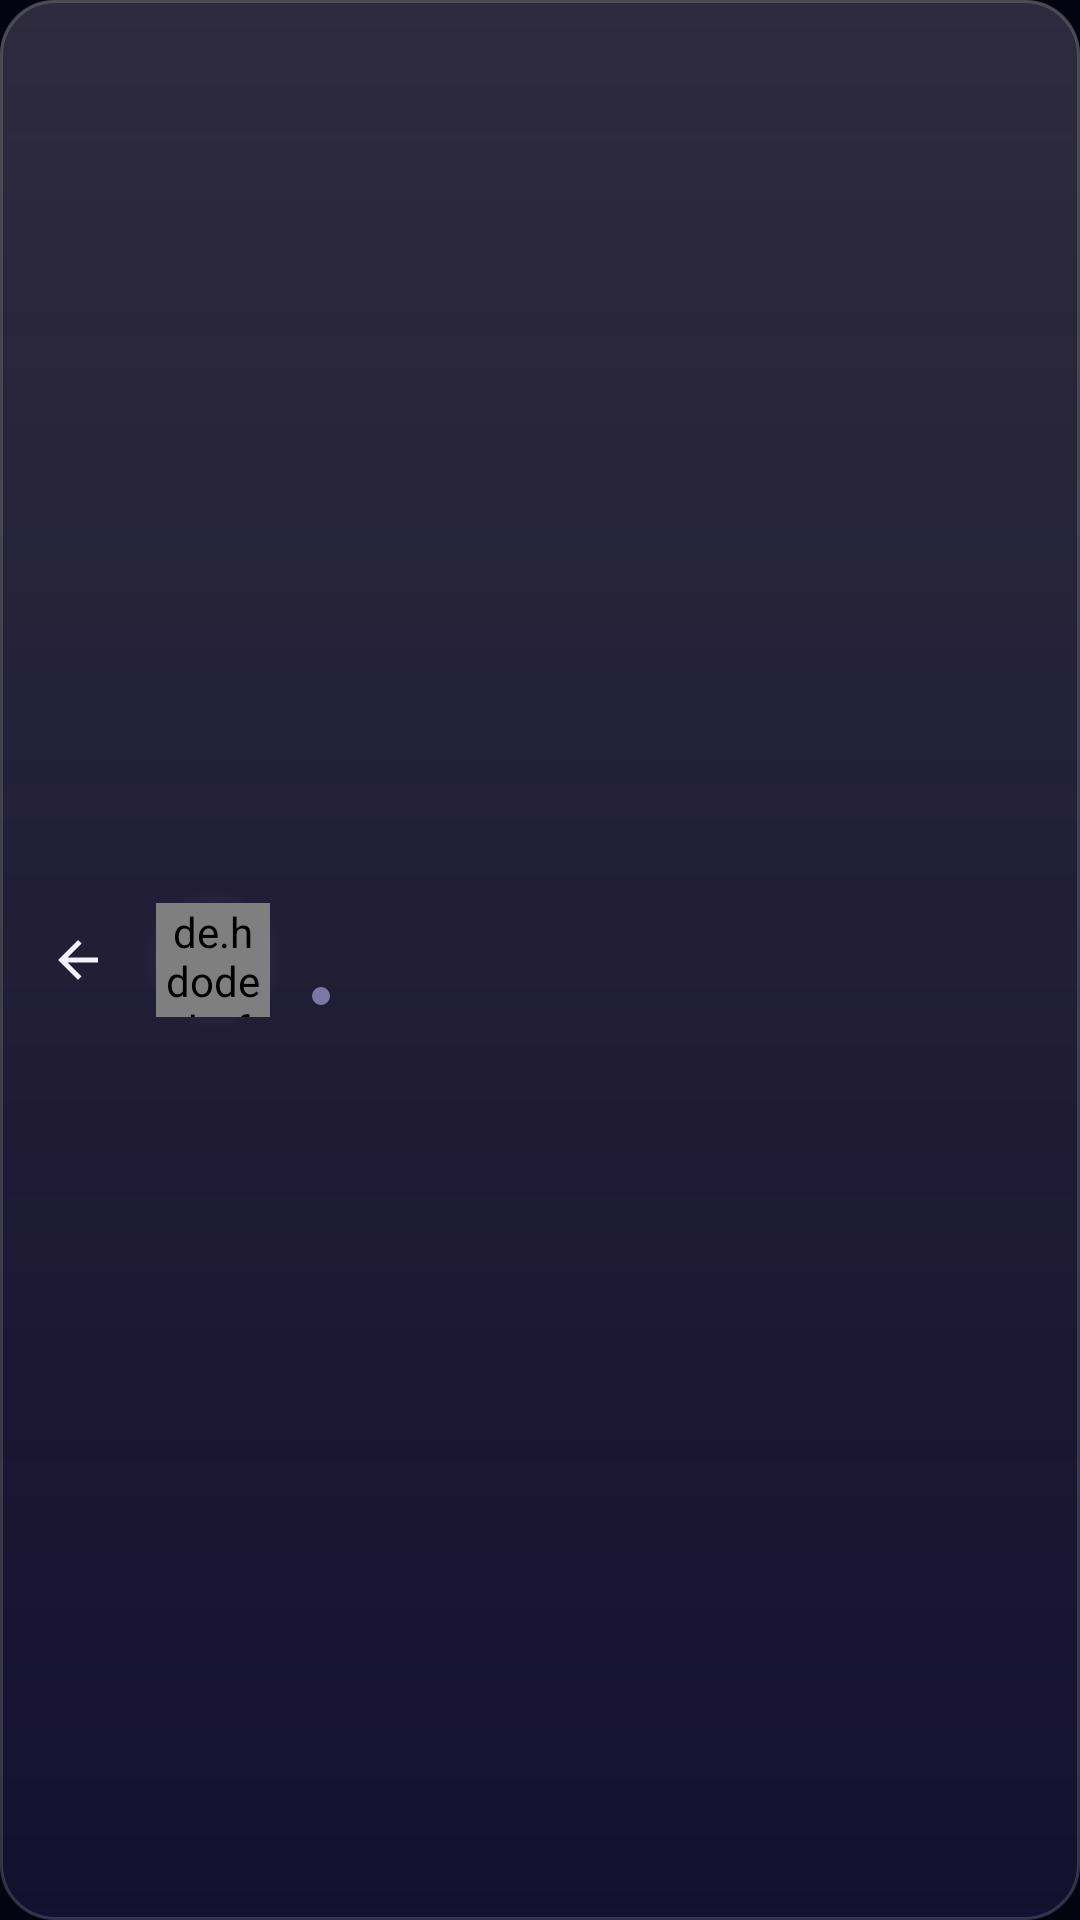

Here is an Android app screen rendered from its layout file. Give the layout XML and the strings, colors and styles it references.
<!-- AndroidManifest.xml: application theme Theme.Niksey -->
<!-- res/layout/toolbar_info.xml -->
<?xml version="1.0" encoding="utf-8"?>
<androidx.constraintlayout.widget.ConstraintLayout
    xmlns:android="http://schemas.android.com/apk/res/android"
    xmlns:app="http://schemas.android.com/apk/res-auto"
    android:layout_width="match_parent"
    android:layout_height="64dp"
    android:background="@drawable/bg_glass_bar">

    
    <ImageView
        android:id="@+id/chat_btn_back"
        android:layout_width="44dp"
        android:layout_height="44dp"
        android:layout_marginStart="4dp"
        android:background="?attr/selectableItemBackgroundBorderless"
        android:contentDescription="@null"
        android:padding="12dp"
        android:src="@drawable/ic_arrow_back"
        android:tint="@color/text_primary"
        app:layout_constraintBottom_toBottomOf="parent"
        app:layout_constraintStart_toStartOf="parent"
        app:layout_constraintTop_toTopOf="parent" />

    
    <ImageView
        android:id="@+id/chat_btn_more"
        android:layout_width="44dp"
        android:layout_height="44dp"
        android:layout_marginEnd="4dp"
        android:background="?attr/selectableItemBackgroundBorderless"
        android:contentDescription="@null"
        android:padding="12dp"
        android:src="@drawable/img_btn_action_menu"
        android:tint="@color/text_primary"
        app:layout_constraintBottom_toBottomOf="parent"
        app:layout_constraintEnd_toEndOf="parent"
        app:layout_constraintTop_toTopOf="parent" />

    
    <LinearLayout
        android:id="@+id/chat_header_info"
        android:layout_width="0dp"
        android:layout_height="match_parent"
        android:background="?attr/selectableItemBackground"
        android:clickable="true"
        android:focusable="true"
        android:gravity="center_vertical"
        android:orientation="horizontal"
        android:paddingEnd="8dp"
        app:layout_constraintBottom_toBottomOf="parent"
        app:layout_constraintEnd_toStartOf="@id/chat_btn_more"
        app:layout_constraintStart_toEndOf="@id/chat_btn_back"
        app:layout_constraintTop_toTopOf="parent">

        <FrameLayout
            android:layout_width="46dp"
            android:layout_height="46dp">

            <View
                android:layout_width="46dp"
                android:layout_height="46dp"
                android:background="@drawable/bg_avatar_glow" />

            <de.hdodenhof.circleimageview.CircleImageView
                android:id="@+id/toolbar_chat_image"
                android:layout_width="38dp"
                android:layout_height="38dp"
                android:layout_gravity="center"
                android:src="@drawable/ic_person"
                app:civ_border_color="@color/accent_cyan"
                app:civ_border_width="1.5dp" />

        </FrameLayout>

        <LinearLayout
            android:layout_width="0dp"
            android:layout_height="wrap_content"
            android:layout_marginStart="10dp"
            android:layout_weight="1"
            android:orientation="vertical">

            <TextView
                android:id="@+id/toolbar_chat_fullname"
                android:layout_width="match_parent"
                android:layout_height="wrap_content"
                android:ellipsize="end"
                android:fontFamily="@font/outfit"
                android:maxLines="1"
                android:textColor="@color/text_primary"
                android:textSize="17sp"
                android:textStyle="bold" />

            <LinearLayout
                android:layout_width="wrap_content"
                android:layout_height="wrap_content"
                android:layout_marginTop="2dp"
                android:gravity="center_vertical"
                android:orientation="horizontal">

                
                <View
                    android:id="@+id/chat_status_dot"
                    android:layout_width="6dp"
                    android:layout_height="6dp"
                    android:layout_marginEnd="6dp"
                    android:background="@drawable/bg_status_dot" />

                <TextView
                    android:id="@+id/toolbar_chat_status"
                    android:layout_width="wrap_content"
                    android:layout_height="wrap_content"
                    android:ellipsize="end"
                    android:fontFamily="@font/manrope"
                    android:maxLines="1"
                    android:textColor="@color/text_secondary"
                    android:textSize="12sp" />

            </LinearLayout>
        </LinearLayout>

    </LinearLayout>

</androidx.constraintlayout.widget.ConstraintLayout>
<!-- resources referenced by this layout -->
<resources>
  <color name="accent_cyan">#4FD4C2</color>
  <color name="text_primary">#F3F1FF</color>
  <color name="text_secondary">#B7B3D6</color>
  <!-- drawable bg_avatar_glow (drawable) -->
  <?xml version="1.0" encoding="utf-8"?>
  <shape xmlns:android="http://schemas.android.com/apk/res/android"
      android:shape="oval">
      <gradient
          android:type="radial"
          android:gradientRadius="50%p"
          android:startColor="@color/avatar_glow"
          android:endColor="@color/glow_transparent" />
  </shape>
  <!-- drawable bg_glass_bar (drawable) -->
  <?xml version="1.0" encoding="utf-8"?>
  <layer-list xmlns:android="http://schemas.android.com/apk/res/android">
      <item>
          <shape android:shape="rectangle">
              <solid android:color="@color/glass_fill" />
              <corners android:radius="18dp" />
              <stroke android:width="1dp" android:color="@color/glass_stroke" />
          </shape>
      </item>
      <item>
          <shape android:shape="rectangle">
              <gradient
                  android:angle="270"
                  android:startColor="@color/glass_highlight"
                  android:endColor="@color/glass_highlight_end" />
              <corners android:radius="18dp" />
          </shape>
      </item>
      <item>
          <shape android:shape="rectangle">
              <gradient
                  android:angle="90"
                  android:startColor="@color/glass_inner_glow"
                  android:endColor="@color/glow_transparent" />
              <corners android:radius="18dp" />
          </shape>
      </item>
  </layer-list>
  <!-- drawable bg_status_dot (drawable) -->
  <?xml version="1.0" encoding="utf-8"?>
  <shape xmlns:android="http://schemas.android.com/apk/res/android" android:shape="oval">
      <solid android:color="@color/text_hint" />
  </shape>
  <!-- drawable ic_arrow_back (drawable) -->
  <vector xmlns:android="http://schemas.android.com/apk/res/android" android:autoMirrored="true" android:height="24dp" android:tint="#FDFDFD" android:viewportHeight="24" android:viewportWidth="24" android:width="24dp">
        
      <path android:fillColor="@android:color/white" android:pathData="M20,11H7.83l5.59,-5.59L12,4l-8,8 8,8 1.41,-1.41L7.83,13H20v-2z"/>
      
  </vector>
  <!-- drawable ic_person (drawable) -->
  <vector xmlns:android="http://schemas.android.com/apk/res/android"
      android:width="24dp"
      android:height="24dp"
      android:viewportWidth="24"
      android:viewportHeight="24">
  
      
      <path
          android:fillColor="#E5E7EB"
          android:pathData="M12,2 C17.522,2 22,6.478 22,12 C22,17.522 17.522,22 12,22 C6.478,22 2,17.522 2,12 C2,6.478 6.478,2 12,2 Z" />
  
      
      <path
          android:fillColor="#000000"
          android:pathData="M8,10 L8,14 M16,10 L16,14" />
  
      
      <path
          android:fillColor="#00000000"
          android:strokeColor="#000000"
          android:strokeWidth="1.5"
          android:pathData="M9,15 Q12,17.5 15,15" />
  
  </vector>
  <color name="avatar_glow">#4A9D85FF</color>
  <color name="glow_transparent">#009D85FF</color>
  <color name="glass_fill">#9E120E2A</color>
  <color name="glass_stroke">#29FFFFFF</color>
  <color name="glass_highlight">#22FFFFFF</color>
  <color name="glass_highlight_end">#00FFFFFF</color>
  <color name="glass_inner_glow">#146D5CE0</color>
  <color name="text_hint">#7D78A3</color>
  <color name="accent_purple">#A18CFF</color>
  <color name="accent_purple_glow">#5E4BC9</color>
  <color name="white_100">#FFFFFF</color>
  <color name="surface_dark">#0B0A1E</color>
  <color name="background_dark">#040410</color>
  <color name="glass_card_bg">#9E120E2A</color>
  <color name="glass_border">#26FFFFFF</color>
</resources>
